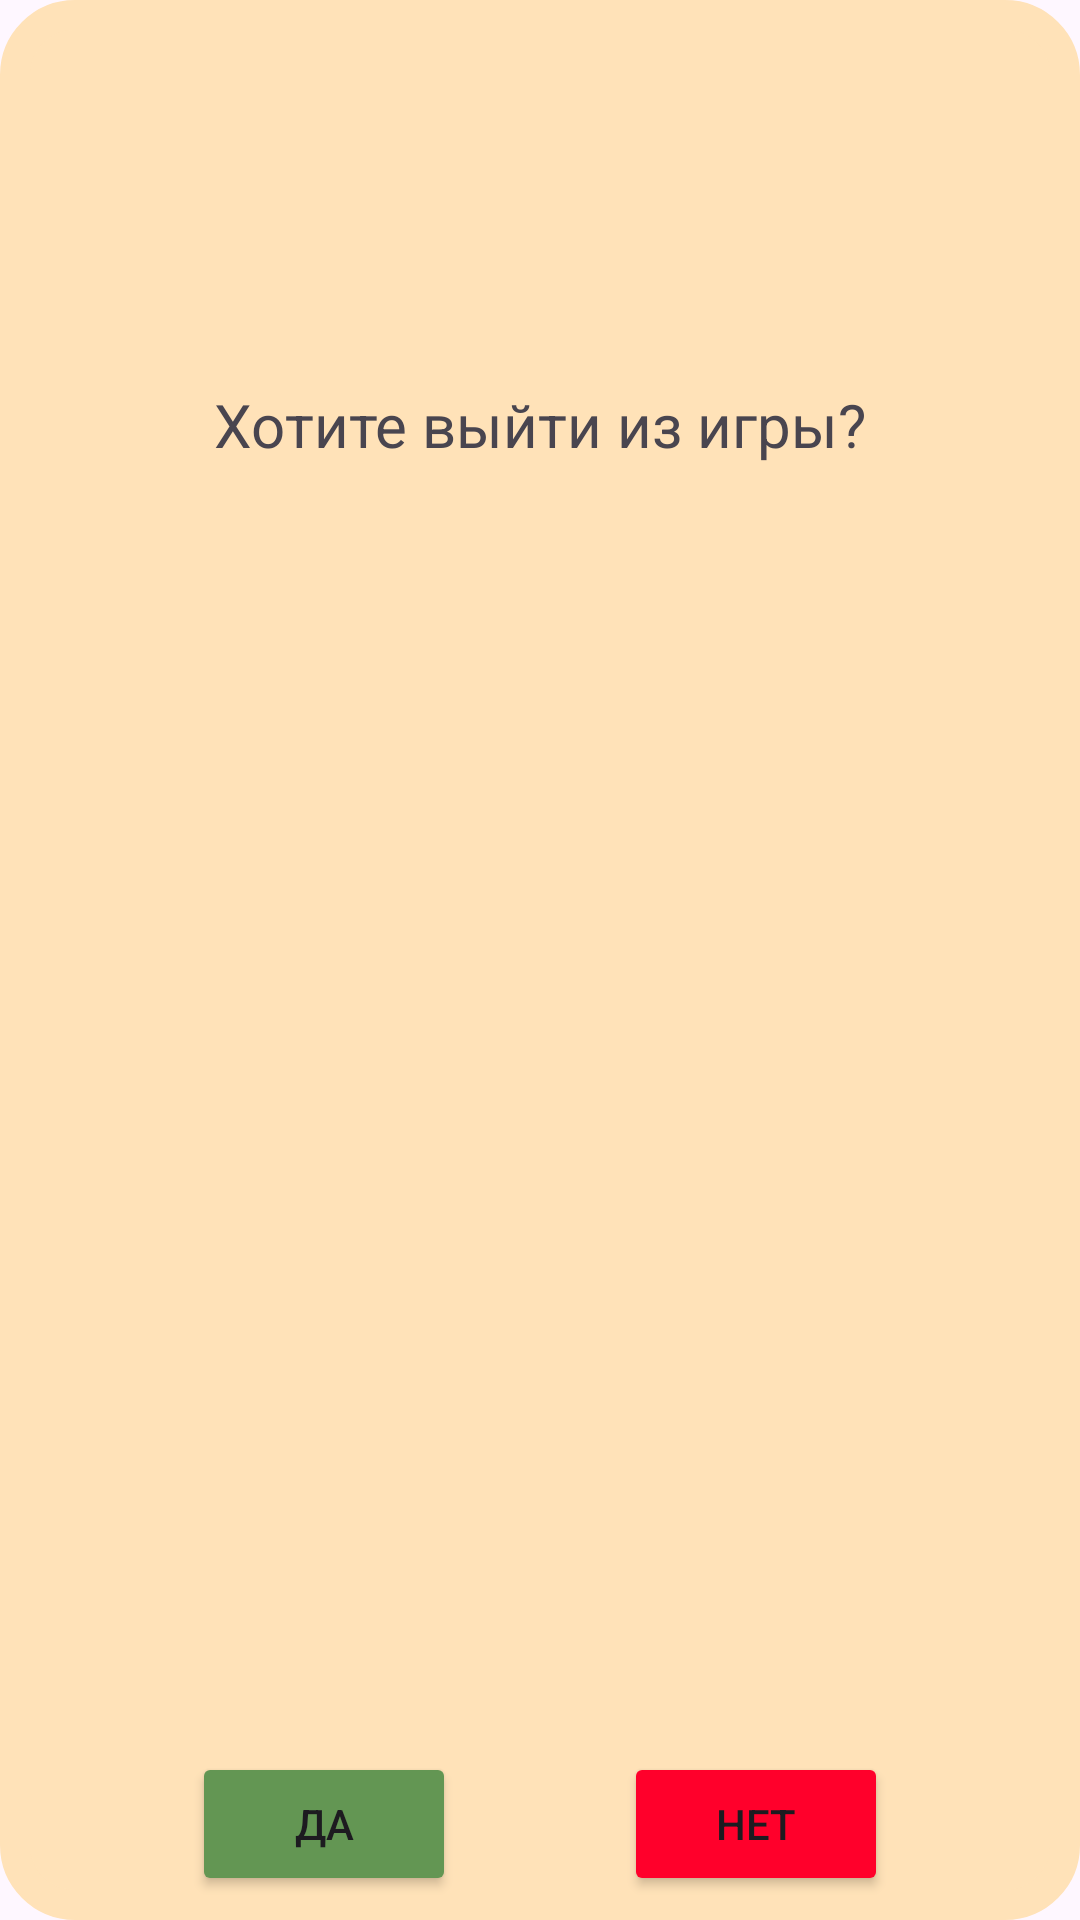

Layout XML and referenced resources for this Android screen:
<!-- AndroidManifest.xml: application theme Theme.VecToriya -->
<!-- res/layout/exit_frame.xml -->
<?xml version="1.0" encoding="utf-8"?>
<androidx.constraintlayout.widget.ConstraintLayout xmlns:android="http://schemas.android.com/apk/res/android"
    xmlns:app="http://schemas.android.com/apk/res-auto"
    android:background="@drawable/frame"
    android:backgroundTint="#ffe2b8"
    android:id="@+id/Exit_frame_card"
    android:layout_width="300dp"
    android:layout_height="300dp"
    >
    <ImageView
        android:id="@+id/exclamation"
        app:layout_constraintTop_toTopOf="parent"
        app:layout_constraintRight_toRightOf="parent"
        app:layout_constraintLeft_toLeftOf="parent"
    android:layout_width="100dp"
    android:layout_height="100dp"
    android:src="@drawable/interrogation"
    />
    <TextView
        android:id="@+id/exit_question"
        app:layout_constraintTop_toBottomOf="@id/exclamation"
        app:layout_constraintRight_toRightOf="parent"
        app:layout_constraintLeft_toLeftOf="parent"
        android:layout_width="wrap_content"
        android:layout_height="wrap_content"
        android:text="Хотите выйти из игры?"
        android:layout_marginTop="20dp"
        android:textSize="20sp"/>
    <Button
        android:id="@+id/Yes_btn"
        app:layout_constraintBottom_toBottomOf="parent"
        app:layout_constraintRight_toLeftOf="@id/No_btn"
        app:layout_constraintLeft_toLeftOf="parent"
        android:onClick="Yes_func"
        android:layout_width="wrap_content"
        android:layout_height="wrap_content"
        android:text="Да"
        android:backgroundTint="@color/Green_btn"/>
    <Button
        android:id="@+id/No_btn"
        app:layout_constraintBottom_toBottomOf="parent"
        app:layout_constraintLeft_toRightOf="@id/Yes_btn"
        app:layout_constraintRight_toRightOf="parent"
        android:layout_width="wrap_content"
        android:layout_height="wrap_content"
        android:onClick="No_func"
        android:text="Нет"
        android:backgroundTint="@color/Red_btn"/>
</androidx.constraintlayout.widget.ConstraintLayout>
<!-- resources referenced by this layout -->
<resources>
  <color name="Green_btn">#639653</color>
  <color name="Red_btn">#ff002b</color>
  <!-- drawable frame (drawable) -->
  <?xml version="1.0" encoding="utf-8"?>
  <shape xmlns:android="http://schemas.android.com/apk/res/android"
      android:shape="rectangle">
      <corners android:radius="20dp"/>
      <padding
          android:bottom="8dp"
          android:left="8dp"
          android:right="8dp"
          android:top="8dp" />
      
      <stroke android:width="10dp" />
  </shape>
  <style name="Theme.VecToriya" parent="Base.Theme.VecToriya" />
  <style name="Base.Theme.VecToriya" parent="Theme.Material3.DayNight.NoActionBar">
          
          
      </style>
</resources>
